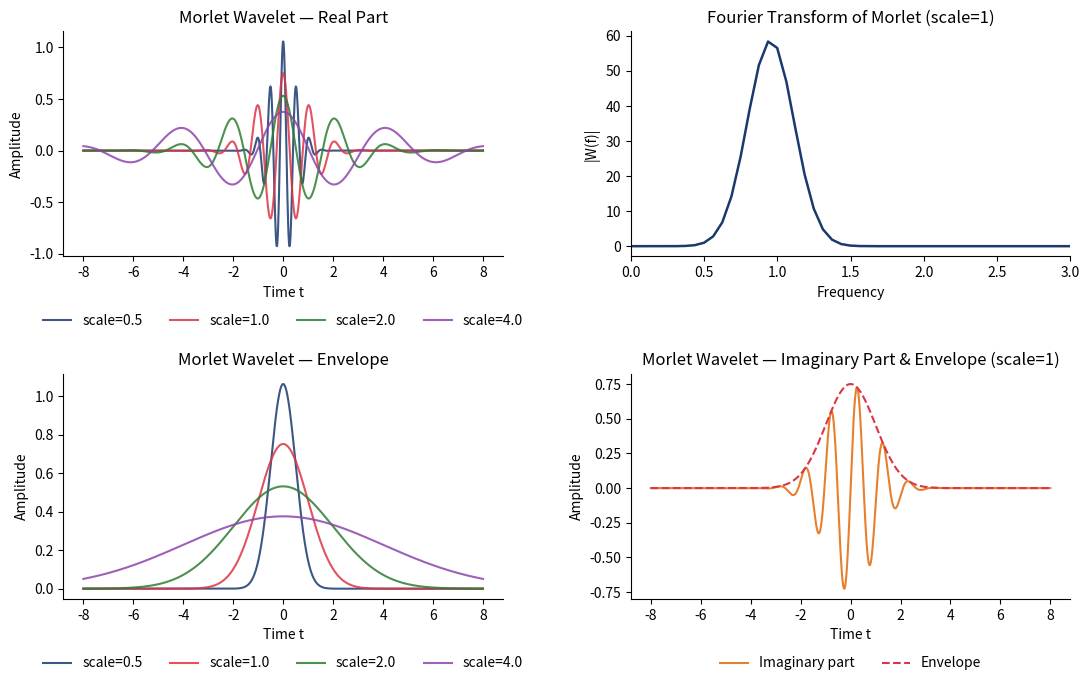

Here is the Python script that generated this plot:
import numpy as np
import matplotlib.pyplot as plt

COLORS = {'blue':'#1A3A6E','red':'#DC3545','green':'#2E7D32','amber':'#B5853F','orange':'#E6802E','purple':'#8E44AD','gray':'#666666'}

def morlet(t, omega0=6.0, scale=1.0):
    """Morlet wavelet at given scale."""
    ts = t / scale
    return (np.pi**(-0.25) * np.exp(1j*omega0*ts) * np.exp(-ts**2/2)) / np.sqrt(scale)

t = np.linspace(-8, 8, 1000)
omega0 = 6.0

fig, axes = plt.subplots(2, 2, figsize=(11, 7))
scales = [0.5, 1.0, 2.0, 4.0]
cols   = [COLORS['blue'], COLORS['red'], COLORS['green'], COLORS['purple']]

for ax_row, part, title in zip([axes[0], axes[1]], ['real', 'envelope'],
                                ['Real Part', 'Envelope']):
    for scale, col in zip(scales, cols):
        w = morlet(t, omega0, scale)
        if part == 'real':
            ax_row[0].plot(t, np.real(w), color=col, lw=1.5, alpha=0.85, label=f'scale={scale}')
        else:
            ax_row[0].plot(t, np.abs(w), color=col, lw=1.5, alpha=0.85, label=f'scale={scale}')
    ax_row[0].set_title(f'Morlet Wavelet — {title}')
    ax_row[0].set_xlabel('Time t')
    ax_row[0].set_ylabel('Amplitude')
    ax_row[0].spines[['top','right']].set_visible(False)
    ax_row[0].set_facecolor('none')
    ax_row[0].legend(loc='upper center', bbox_to_anchor=(0.5, -0.2), ncol=4, frameon=False)

# Fourier transform of Morlet
w_single = morlet(t, omega0, 1.0)
freqs = np.fft.rfftfreq(len(t), d=t[1]-t[0])
W = np.abs(np.fft.rfft(np.real(w_single)))
axes[0, 1].plot(freqs, W, color=COLORS['blue'], lw=1.8)
axes[0, 1].set_title('Fourier Transform of Morlet (scale=1)')
axes[0, 1].set_xlabel('Frequency')
axes[0, 1].set_ylabel('|W(f)|')
axes[0, 1].set_xlim(0, 3)
axes[0, 1].spines[['top','right']].set_visible(False)
axes[0, 1].set_facecolor('none')

# Imaginary part
axes[1, 1].plot(t, np.imag(morlet(t, omega0, 1.0)), color=COLORS['orange'], lw=1.5, label='Imaginary part')
axes[1, 1].plot(t, np.abs(morlet(t, omega0, 1.0)), color=COLORS['red'], lw=1.5, linestyle='--', label='Envelope')
axes[1, 1].set_title('Morlet Wavelet — Imaginary Part & Envelope (scale=1)')
axes[1, 1].set_xlabel('Time t')
axes[1, 1].set_ylabel('Amplitude')
axes[1, 1].spines[['top','right']].set_visible(False)
axes[1, 1].set_facecolor('none')
axes[1, 1].legend(loc='upper center', bbox_to_anchor=(0.5, -0.2), ncol=2, frameon=False)

fig.patch.set_alpha(0)
plt.tight_layout()
plt.savefig('morlet_wavelet.pdf', bbox_inches='tight')
plt.show()
